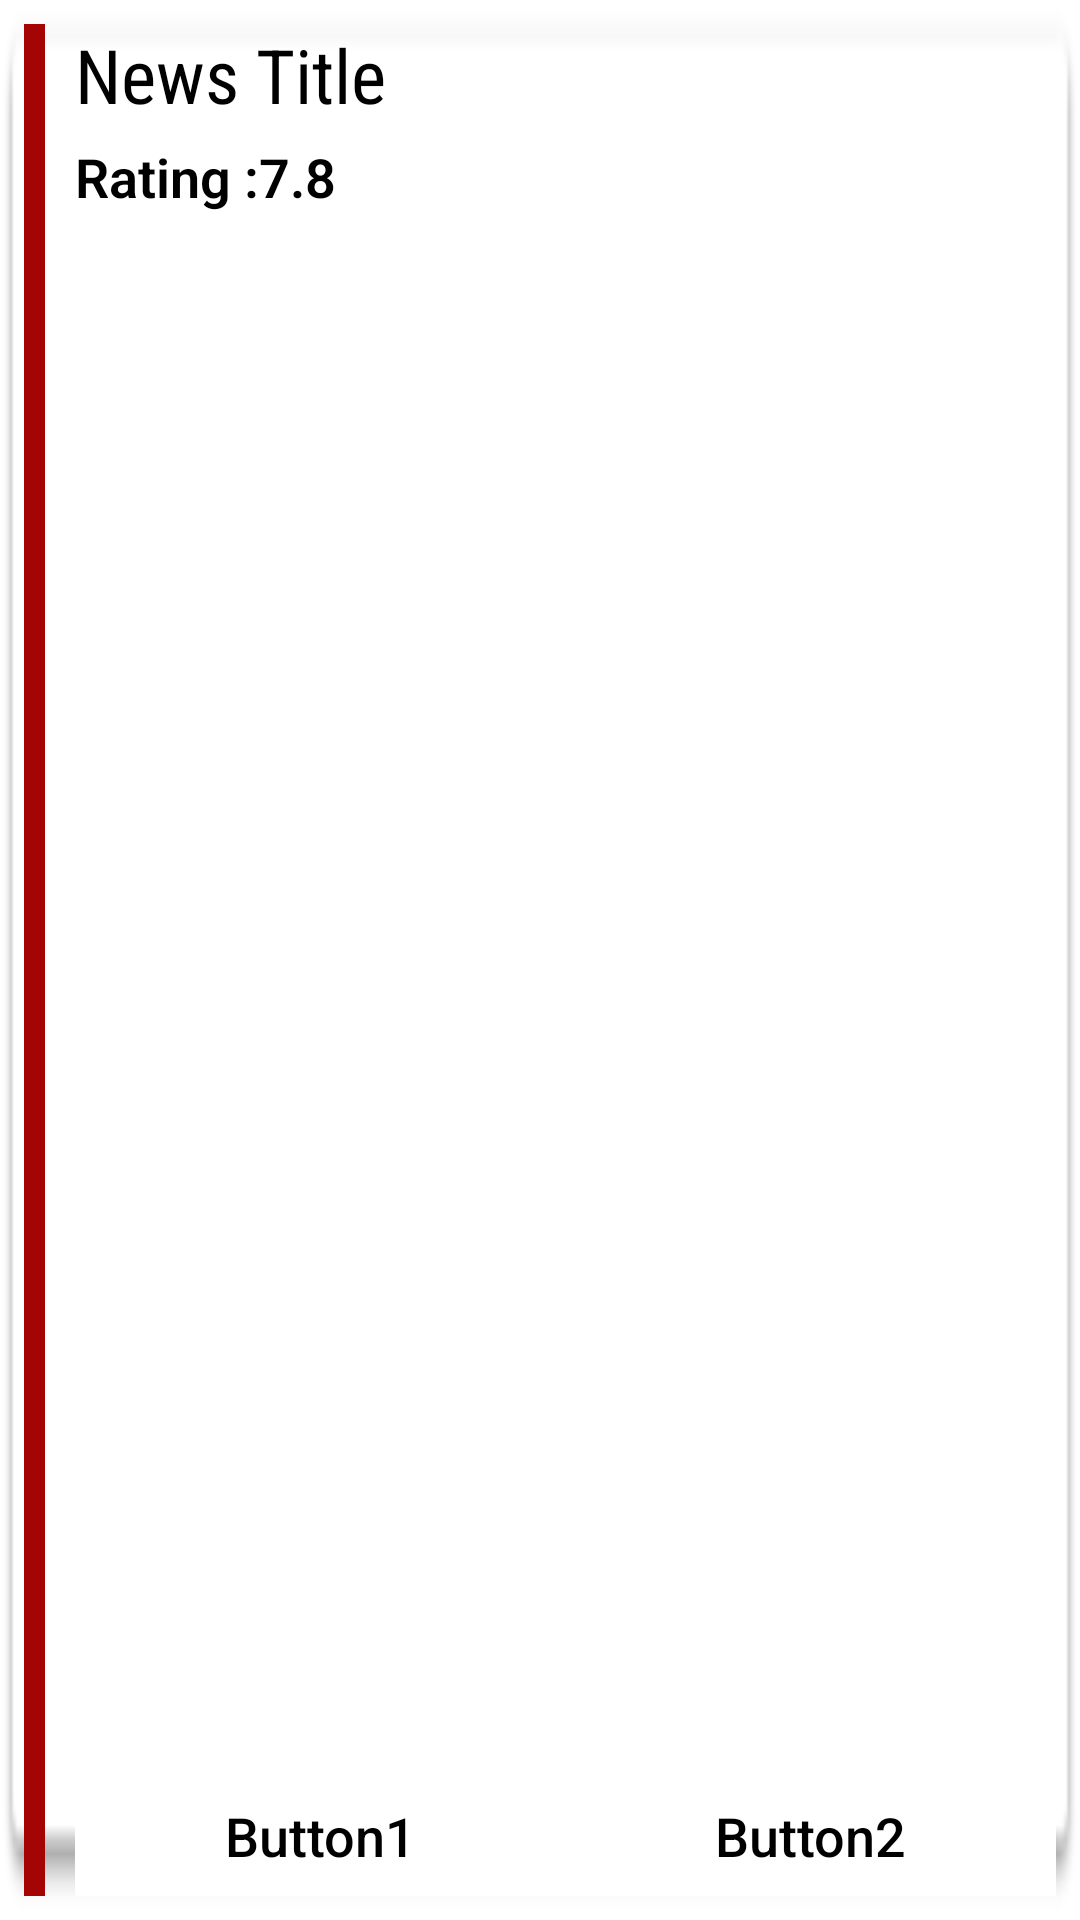

Android layout source for this screen:
<!-- AndroidManifest.xml: application theme MyMaterialTheme -->
<!-- res/layout/announcement_list_row.xml -->
<?xml version="1.0" encoding="utf-8"?>
<RelativeLayout xmlns:android="http://schemas.android.com/apk/res/android"
    android:layout_width="fill_parent"
    android:layout_height="120dp"
    android:layout_margin="5dp"
    android:background="@drawable/cardview"
    android:padding="8dp" >

    <View
        android:id="@+id/vertical_line"
        android:layout_width="7dp"
        android:layout_height="match_parent"
        android:layout_alignParentLeft="true"
        android:layout_marginRight="10dp"
        android:background="#a40404" />

    <RelativeLayout
        android:layout_width="wrap_content"
        android:layout_height="wrap_content"
        android:layout_toRightOf="@+id/vertical_line"
        android:gravity="center_vertical" >

        <TextView
            android:id="@+id/news_title"
            android:layout_width="wrap_content"
            android:layout_height="wrap_content"
            android:layout_alignParentTop="true"
            android:ellipsize="end"
            android:fontFamily="sans-serif-condensed"
            android:maxLines="1"
            android:singleLine="true"
            android:text="News Title"
            android:textSize="25dp" />

        <TextView
            android:id="@+id/news_sub_title"
            android:layout_width="fill_parent"
            android:layout_height="wrap_content"
            android:layout_below="@id/news_title"
            android:layout_marginTop="5dip"
            android:fontFamily="sans-serif-light"
            android:maxLines="1"
            android:singleLine="true"
            android:text="Rating :7.8"
            android:textSize="18dp"
            android:textStyle="bold" />

    </RelativeLayout>

    <LinearLayout
        android:layout_width="match_parent"
        android:layout_height="wrap_content"
        android:layout_alignParentBottom="true"
        android:layout_alignParentRight="true"
        android:layout_marginTop="5dp"
        android:layout_toRightOf="@+id/vertical_line"
        android:orientation="horizontal" >

        <Button
            android:id="@+id/news_date"
            android:layout_width="wrap_content"
            android:layout_height="40dp"
            android:layout_weight="0.2"
            android:background="@android:color/white"
            android:clickable="false"
            android:drawableLeft="@drawable/ic_action_calendar_day"
            android:text="Button1" />

        <Button
            android:id="@+id/news_time"
            android:layout_width="wrap_content"
            android:layout_height="40dp"
            android:layout_weight="0.2"
            android:background="@android:color/white"
            android:clickable="false"
            android:drawableLeft="@drawable/ic_action_alarm"
            android:text="Button2" />
    </LinearLayout>

    

</RelativeLayout>
<!-- resources referenced by this layout -->
<resources>
  <!-- drawable cardview: png bitmap (drawable, 1308 bytes) -->
  <style name="MyMaterialTheme" parent="MyMaterialTheme.Base" />
  <style name="MyMaterialTheme.Base" parent="Theme.AppCompat.Light.DarkActionBar">
          <item name="windowNoTitle">true</item>
          <item name="windowActionBar">false</item>
          <item name="android:windowBackground">@android:color/white</item>
          
          <item name="android:textSize">18sp</item>
          <item name="android:textColor">@android:color/black</item>
          
          
          <item name="colorPrimary">@color/colorPrimary</item>
          <item name="colorPrimaryDark">@color/colorPrimaryDark</item>
          <item name="colorAccent">@color/colorAccent</item>
          <item name="colorButtonNormal">@color/colorPrimaryDark</item>
      </style>
  <color name="colorPrimary">#fd9a90</color>
  <color name="colorPrimaryDark">#CCfd9a90</color>
  <color name="colorAccent">#fd9a90</color>
</resources>
